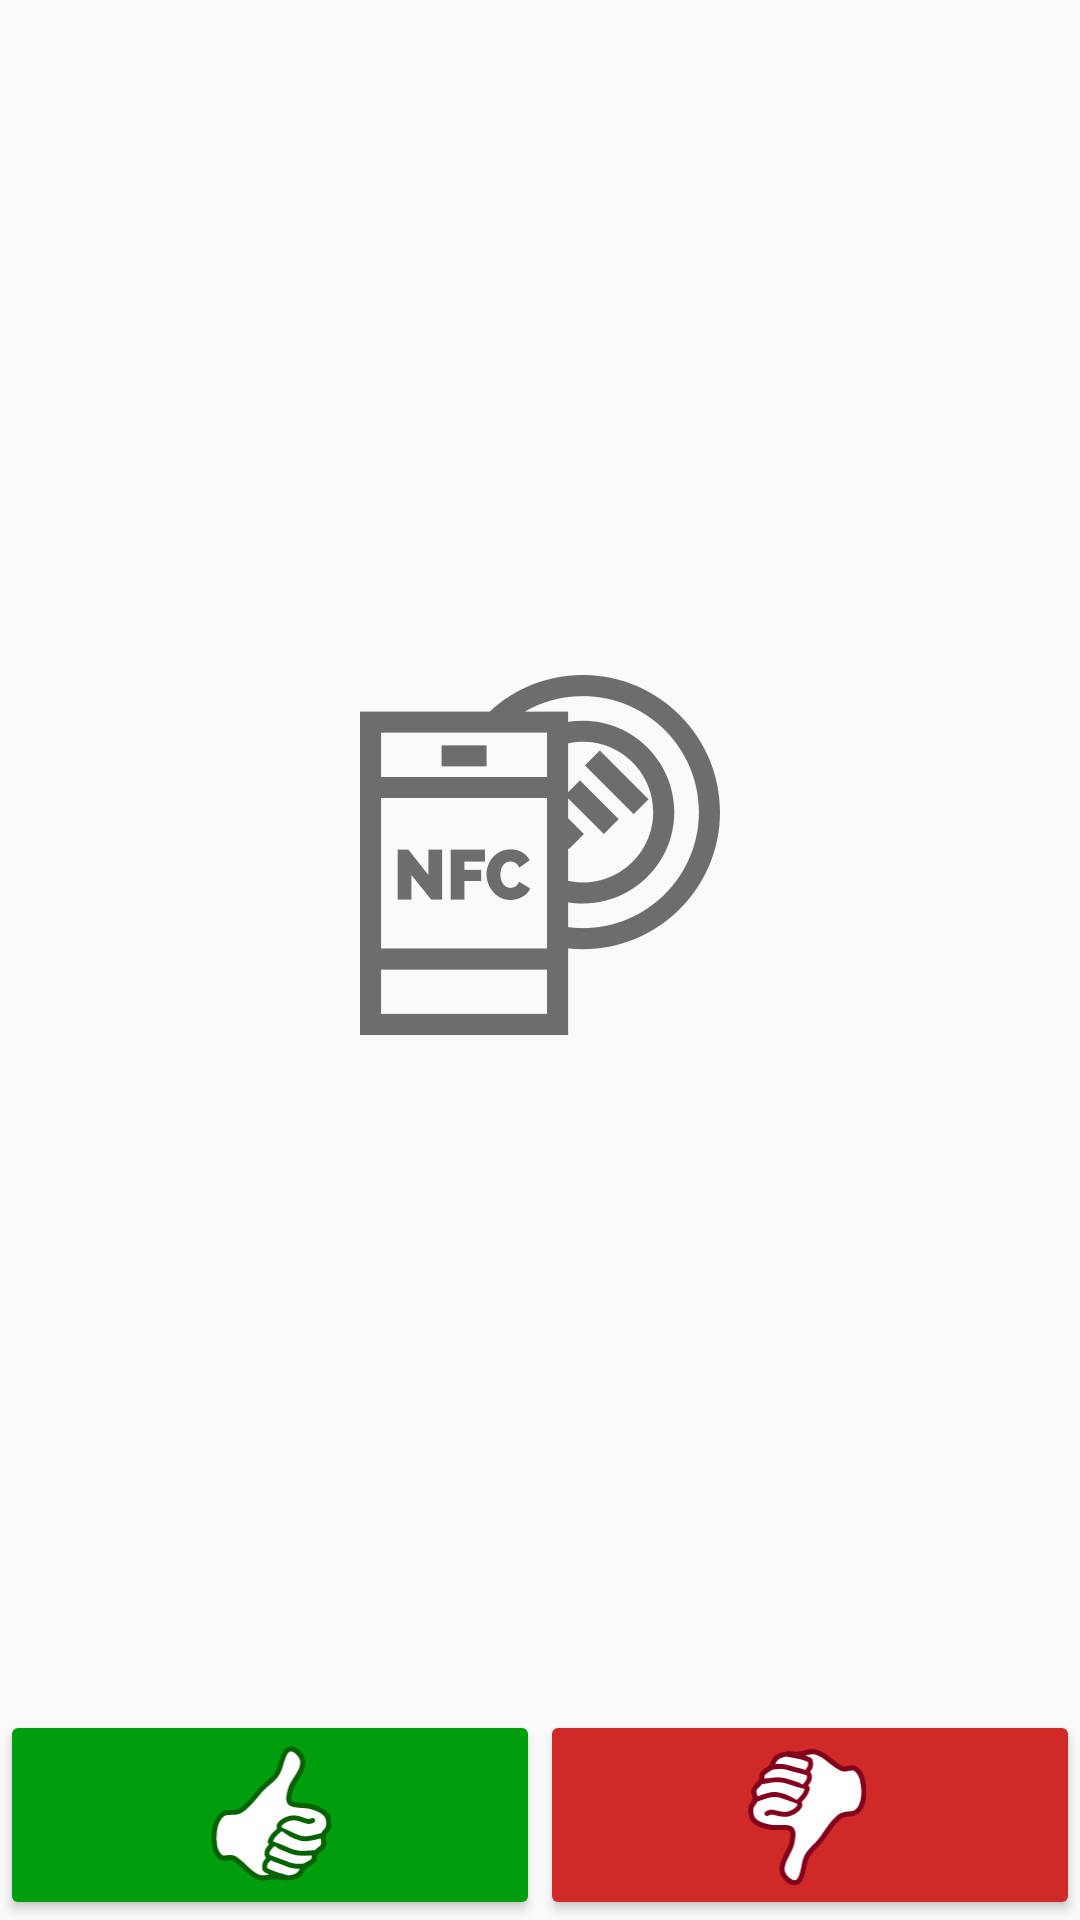

The Android layout XML behind this screen, and the referenced resources:
<!-- AndroidManifest.xml: application theme AppTheme -->
<!-- res/layout/activity_tap_and_map.xml -->
<?xml version="1.0" encoding="utf-8"?>
<android.support.constraint.ConstraintLayout
    xmlns:android="http://schemas.android.com/apk/res/android"
    xmlns:app="http://schemas.android.com/apk/res-auto"
    xmlns:tools="http://schemas.android.com/tools"
    android:layout_width="match_parent"
    android:layout_height="match_parent"
    android:animateLayoutChanges="true"
    tools:context="uk.ac.ucl.excites.tapmap.activities.NfcBaseActivity"
    tools:layout_editor_absoluteY="81dp"
    >

  <ImageView
      android:id="@+id/nfc"
      android:layout_width="0dp"
      android:layout_height="0dp"
      android:layout_marginBottom="24dp"
      android:layout_marginEnd="16dp"
      android:layout_marginStart="16dp"
      android:layout_marginTop="24dp"
      android:scaleType="centerInside"
      app:layout_constraintBottom_toTopOf="@+id/confirmation_buttons"
      app:layout_constraintEnd_toEndOf="parent"
      app:layout_constraintStart_toStartOf="parent"
      app:layout_constraintTop_toTopOf="parent"
      app:layout_constraintVertical_chainStyle="spread_inside"
      app:srcCompat="@drawable/ic_nfc"
      />

  <include
      layout="@layout/confirmation_buttons"
      android:id="@+id/confirmation_buttons"
      android:layout_width="match_parent"
      android:layout_height="wrap_content"
      app:layout_constraintBottom_toBottomOf="parent"
      app:layout_constraintEnd_toEndOf="parent"
      app:layout_constraintStart_toStartOf="parent"
      />

</android.support.constraint.ConstraintLayout>
<!-- res/layout/confirmation_buttons.xml (included above) -->
<?xml version="1.0" encoding="utf-8"?>
<LinearLayout
    xmlns:android="http://schemas.android.com/apk/res/android"
    xmlns:app="http://schemas.android.com/apk/res-auto"
    android:layout_width="match_parent"
    android:layout_height="wrap_content"
    android:orientation="horizontal"
    >
  <ImageButton
      android:id="@+id/confirm"
      android:layout_width="wrap_content"
      android:layout_height="70dp"
      android:layout_weight="1"
      android:scaleType="fitCenter"
      android:text="Button"
      android:theme="@style/AppTheme.Button.Confirm"
      app:srcCompat="@drawable/ic_done"
      />
  <ImageButton
      android:id="@+id/cancel"
      android:layout_width="wrap_content"
      android:layout_height="70dp"
      android:layout_weight="1"
      android:scaleType="fitCenter"
      android:text="Button"
      android:theme="@style/AppTheme.Button.Cancel"
      app:srcCompat="@drawable/ic_clear"
      />
</LinearLayout>
<!-- resources referenced by this layout -->
<resources>
  <!-- drawable ic_clear: vector/xml drawable (drawable, 6897 chars, omitted) -->
  <!-- drawable ic_done: vector/xml drawable (drawable, 6855 chars, omitted) -->
  <!-- drawable ic_nfc: vector/xml drawable (drawable, 2635 chars, omitted) -->
  <style name="AppTheme.Button.Cancel" parent="Widget.AppCompat.Button.Colored">
      <item name="colorButtonNormal">@color/cancel</item>
      <item name="android:textColor">@color/white</item>
    </style>
  <style name="AppTheme.Button.Confirm" parent="Widget.AppCompat.Button.Colored">
      <item name="colorButtonNormal">@color/confirm</item>
      <item name="android:textColor">@color/white</item>
    </style>
  <style name="AppTheme" parent="Theme.AppCompat.Light.DarkActionBar">
      
      <item name="colorPrimary">@color/colorPrimary</item>
      <item name="colorPrimaryDark">@color/colorPrimaryDark</item>
      <item name="colorAccent">@color/colorAccent</item>
    </style>
  <color name="cancel">#CF2A27</color>
  <color name="white">#FFFFFF</color>
  <color name="confirm">#009E0F</color>
  <color name="colorPrimary">#07575b</color>
  <color name="colorPrimaryDark">#003b46</color>
  <color name="colorAccent">#66a5ad</color>
</resources>
